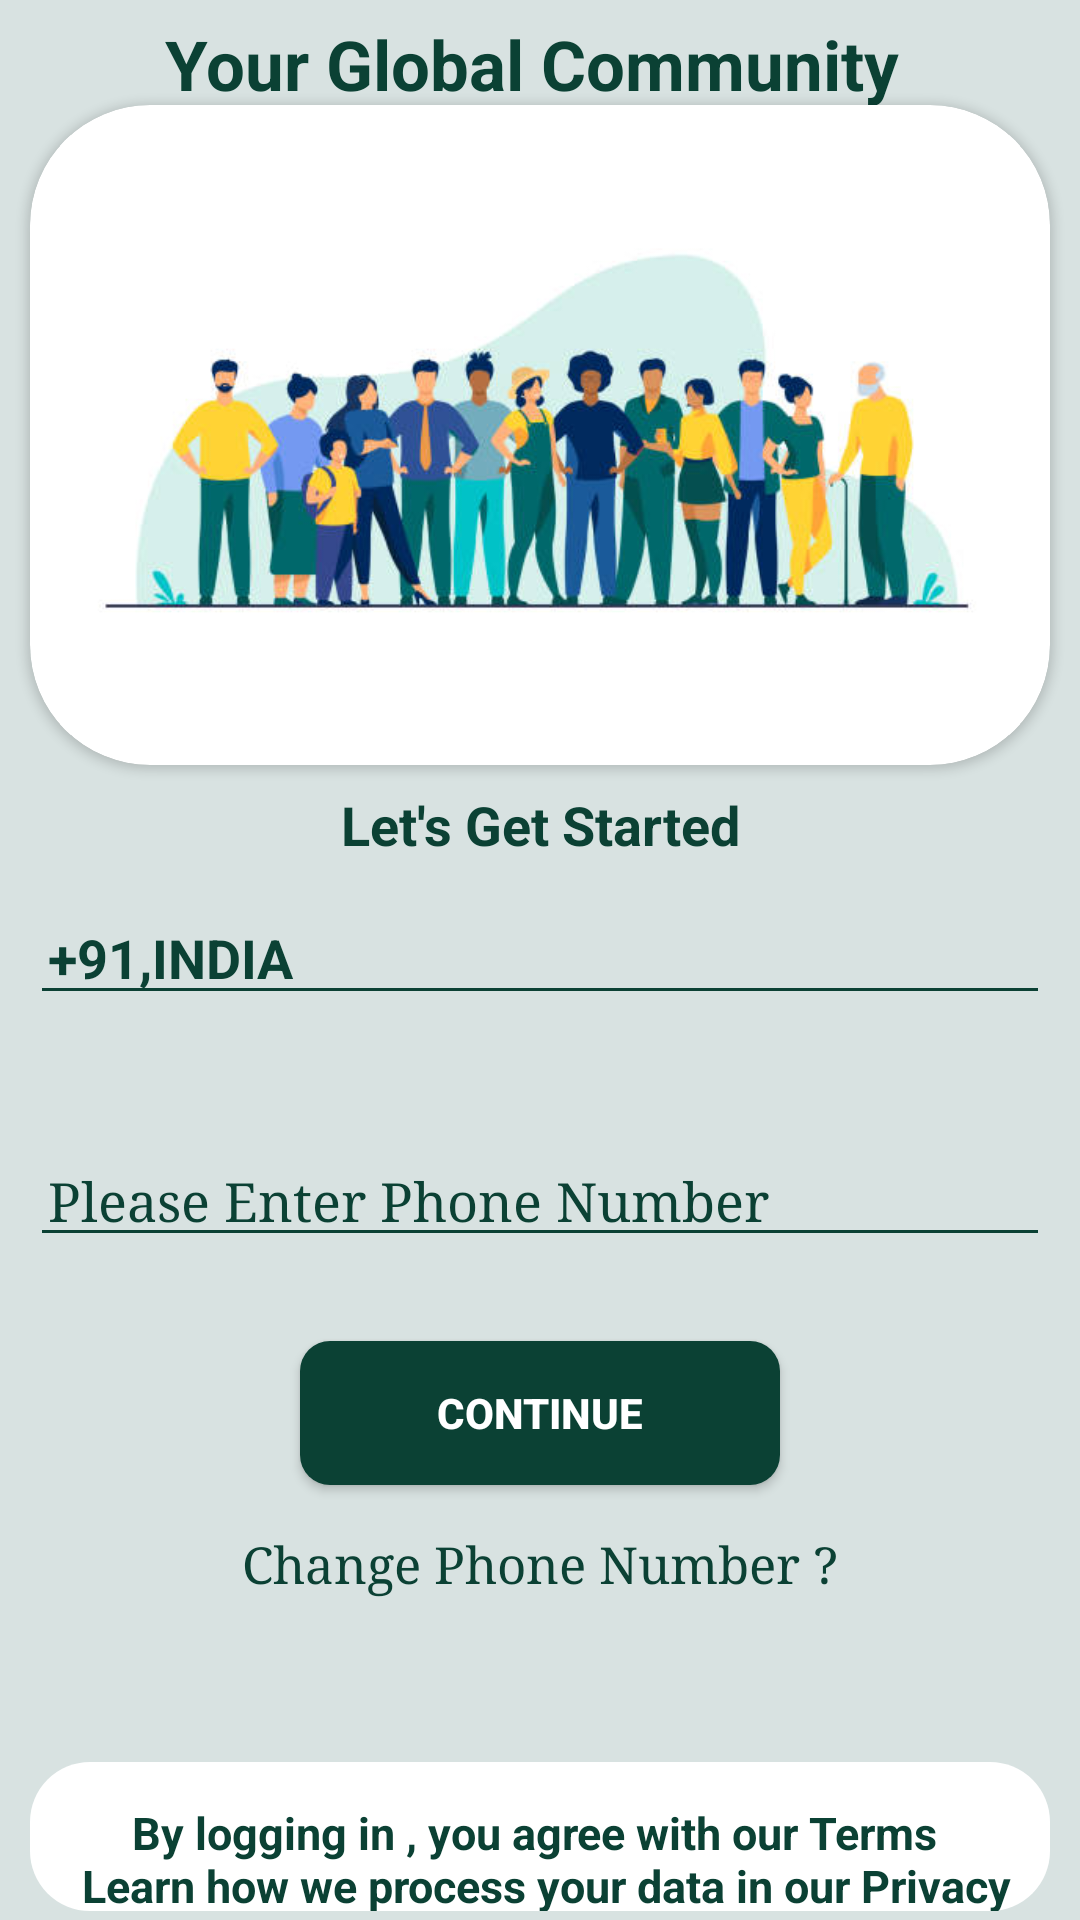

Android layout source for this screen:
<!-- AndroidManifest.xml: application theme Theme.Project -->
<!-- res/layout/activity_sign_in.xml -->
<?xml version="1.0" encoding="utf-8"?>
<RelativeLayout xmlns:android="http://schemas.android.com/apk/res/android"
    xmlns:app="http://schemas.android.com/apk/res-auto"
    xmlns:tools="http://schemas.android.com/tools"
    android:layout_width="match_parent"
    android:layout_height="match_parent"
    android:background="#D8E2E1"
    tools:context=".SignInActivity">
    <androidx.cardview.widget.CardView
        android:layout_width="match_parent"
        android:layout_height="220dp"
        android:elevation="12dp"
        android:id="@+id/view2"
        app:cardBackgroundColor="@color/white"

        app:cardCornerRadius="40dp"
        android:layout_marginTop="35dp"
        android:layout_marginLeft="10dp"
        android:layout_marginRight="10dp"
        android:layout_centerHorizontal="true"
        android:innerRadius="0dp"
        android:shape="ring"
        android:thicknessRatio="1.9">

    <ImageView
        android:layout_width="match_parent"
        android:layout_height="220dp"
        android:layout_below="@id/title"
        android:layout_marginLeft="10dp"
        android:layout_marginRight="10dp"
        android:layout_marginBottom="20dp"
        android:src="@drawable/image"

    />
    </androidx.cardview.widget.CardView>


    <TextView
        android:id="@+id/title"
        android:layout_width="match_parent"
        android:layout_height="wrap_content"
        android:layout_marginTop="5dp"
        android:gravity="center"
        android:padding="1dp"
        android:text="Your Global Community "
        android:textColor="@color/background"
        android:textSize="23dp"
        android:textStyle="bold" />

    <LinearLayout
        android:id="@+id/linear"
        android:layout_width="match_parent"
        android:layout_height="wrap_content"
        android:layout_below="@id/title"
        android:layout_marginLeft="10dp"
        android:layout_marginTop="225dp"
        android:layout_marginRight="10dp"
        android:background="@drawable/sign_background"
        android:orientation="vertical">

        <TextView
            android:id="@+id/getStarted"
            android:layout_width="match_parent"
            android:layout_height="wrap_content"
            android:gravity="center"
            android:text="@string/started"
            android:textColor="@color/background"
            android:textSize="@dimen/textSize1"
            android:textStyle="bold" />

        <EditText
            android:layout_width="match_parent"
            android:layout_height="wrap_content"
            android:layout_marginTop="10dp"
            android:inputType="text|number"
            android:paddingLeft="6dp"
            android:text="@string/country"
            android:textColor="@color/background"
            android:backgroundTint="@color/background"
            android:textStyle="bold"
            tools:ignore="TouchTargetSizeCheck" />

        <EditText
            android:id="@+id/phoneNumber"

            android:layout_width="match_parent"
            android:layout_height="wrap_content"
            android:layout_marginTop="40dp"
            android:hint="@string/hint"
            android:textColorHint="@color/background"
            android:inputType="phone|number"
            android:paddingLeft="6dp"
            android:textColor="@color/background"
            android:backgroundTint="@color/background"
            android:typeface="serif"

            tools:ignore="TouchTargetSizeCheck" />

        <androidx.appcompat.widget.AppCompatButton
            android:id="@+id/button"
            android:layout_width="160dp"
            android:layout_height="wrap_content"
            android:layout_gravity="center"
            android:textStyle="bold"
            android:layout_marginTop="28dp"
            android:background="@drawable/btn_background"
            android:text="@string/button"
            android:textColor="@color/white" />

        <TextView
            android:id="@+id/changePhone"
            android:layout_width="match_parent"
            android:layout_height="wrap_content"
            android:layout_marginTop="15dp"
            android:layout_marginBottom="45dp"
            android:gravity="center"
            android:text="@string/changeNumber"
            android:textColor="@color/background"
            android:textSize="17sp"
            android:typeface="serif"


            />


    </LinearLayout>

    <LinearLayout
        android:layout_width="match_parent"
        android:layout_height="wrap_content"
        android:layout_below="@id/linear"


        android:layout_alignParentBottom="true"
        android:layout_marginLeft="10dp"
        android:layout_marginTop="10dp"
        android:layout_marginRight="10dp"
        android:layout_marginBottom="3dp"
        android:background="@drawable/bolg_background"

        android:orientation="vertical">

        <TextView
            android:layout_width="match_parent"
            android:layout_height="100dp"
            android:gravity="center"
            android:paddingLeft="3dp"
            android:paddingRight="3dp"
            android:text="@string/privacy"
            android:textSize="15dp"
            android:textColor="@color/background"
            android:textStyle="bold"
            android:typeface="sans"

            />

    </LinearLayout>


</RelativeLayout>
<!-- resources referenced by this layout -->
<resources>
  <color name="background">#0B4134</color>
  <color name="white">#FFFFFFFF</color>
  <dimen name="textSize1">18sp</dimen>
  <!-- drawable bolg_background (drawable) -->
  <?xml version="1.0" encoding="utf-8"?>
  <shape
      xmlns:android="http://schemas.android.com/apk/res/android">
  
      <solid
          android:color="@color/white"
          />
      <corners
          android:radius="20dp"
          />
  </shape>
  <!-- drawable btn_background (drawable) -->
  <?xml version="1.0" encoding="utf-8"?>
  <shape
      xmlns:android="http://schemas.android.com/apk/res/android">
  
      <solid
          android:color="@color/background"
          />
      <corners
          android:radius="10dp"
          />
  </shape>
  <!-- drawable image: jpg bitmap (drawable, 28916 bytes) -->
  <string name="button">CONTINUE</string>
  <string name="changeNumber">Change Phone Number ?</string>
  <string name="country">+91,INDIA</string>
  <string name="hint">"Please Enter Phone Number "</string>
  <string name="privacy">By logging in , you agree with our Terms \n Learn how we process your data in our Privacy Policy \n
      You can also go through the Disclaimer </string>
  <string name="started">Let\'s Get Started</string>
  <style name="Theme.Project" parent="Theme.MaterialComponents.DayNight.DarkActionBar">
          
          <item name="colorPrimary">@color/background1</item>
          <item name="colorPrimaryVariant">@color/background</item>
          <item name="colorOnPrimary">@color/white</item>
          
          <item name="colorSecondary">@color/teal_200</item>
          <item name="colorSecondaryVariant">@color/teal_700</item>
          <item name="colorOnSecondary">@color/black</item>
          
          <item name="android:statusBarColor" tools:targetApi="l">?attr/colorPrimaryVariant</item>
          
      </style>
  <color name="background1">#61B3AA</color>
  <color name="teal_200">#FF03DAC5</color>
  <color name="teal_700">#FF018786</color>
  <color name="black">#FF000000</color>
</resources>
